Labelled photos from "dataset_cleaned", an image-classification folder in Diogo-Rodriigues/AP_Modulo2. The possible labels are: biliary leaks, lithiasis, normal, stricture.

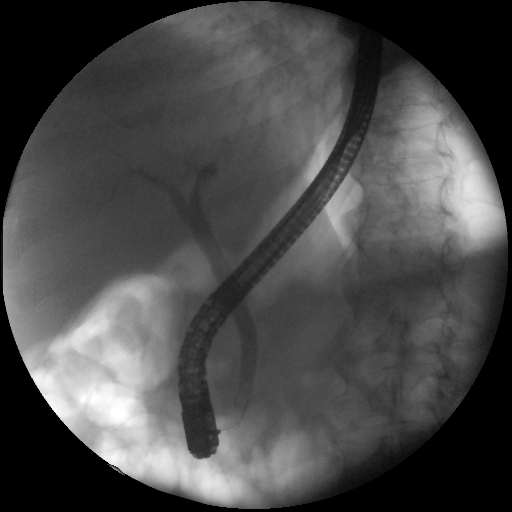
Label: lithiasis

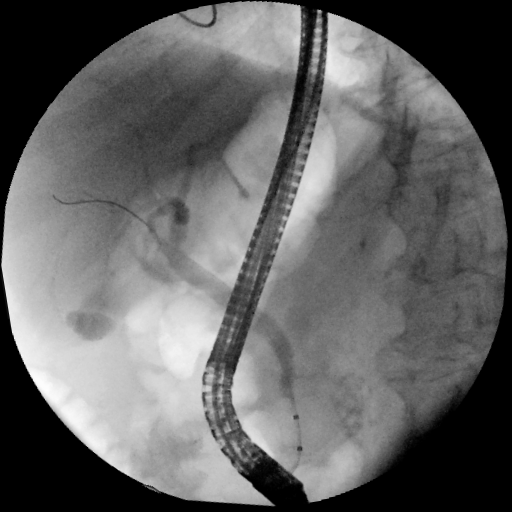
Label: normal

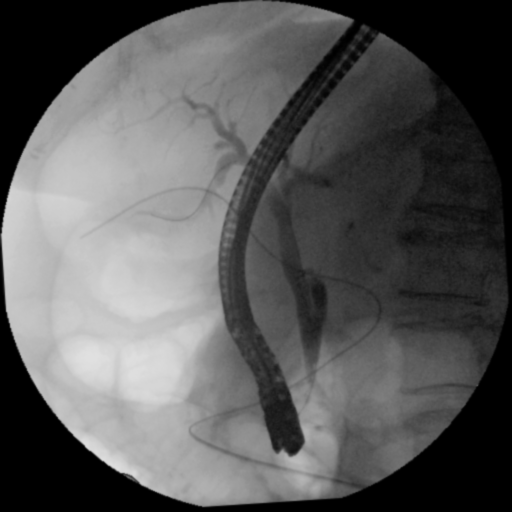
Label: normal

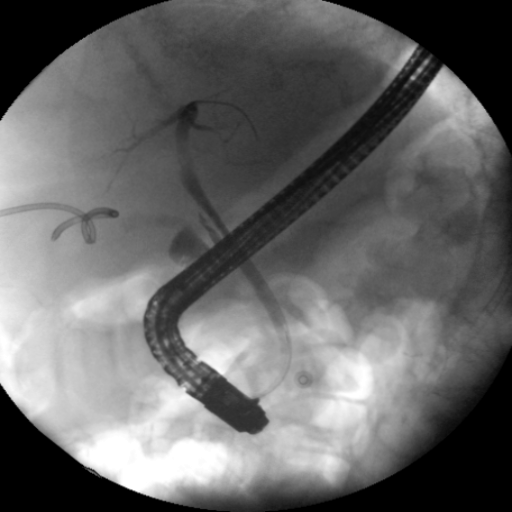
Label: biliary leaks

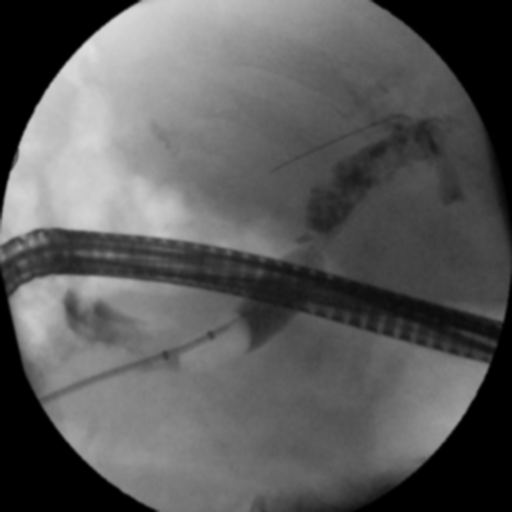
Label: stricture

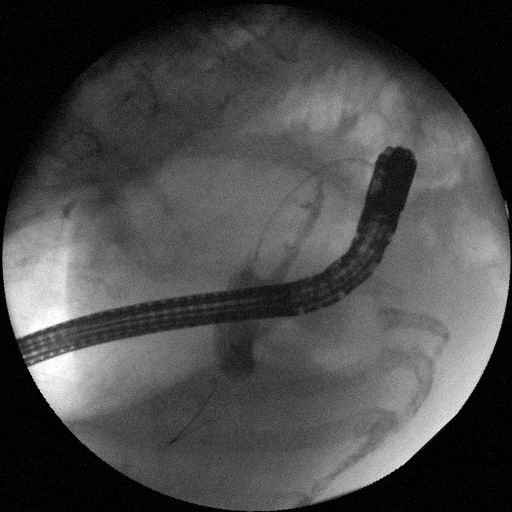
Label: lithiasis
